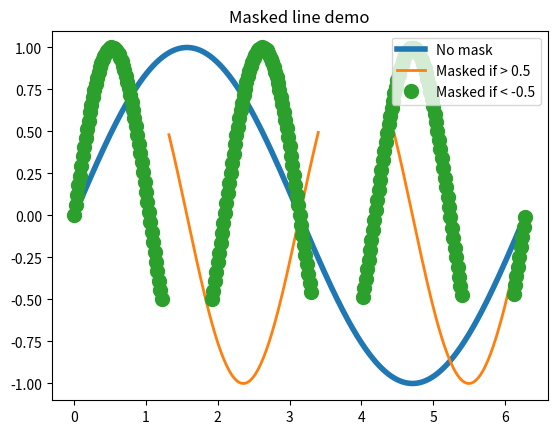

This chart was generated by the following Python code:
%matplotlib inline

import matplotlib.pyplot as plt
import numpy as np

x = np.arange(0, 2*np.pi, 0.02)
y = np.sin(x)
y1 = np.sin(2*x)
y2 = np.sin(3*x)
ym1 = np.ma.masked_where(y1 > 0.5, y1)
ym2 = np.ma.masked_where(y2 < -0.5, y2)

lines = plt.plot(x, y, x, ym1, x, ym2, 'o')
plt.setp(lines[0], linewidth=4)
plt.setp(lines[1], linewidth=2)
plt.setp(lines[2], markersize=10)

plt.legend(('No mask', 'Masked if > 0.5', 'Masked if < -0.5'),
           loc='upper right')
plt.title('Masked line demo')
plt.show()